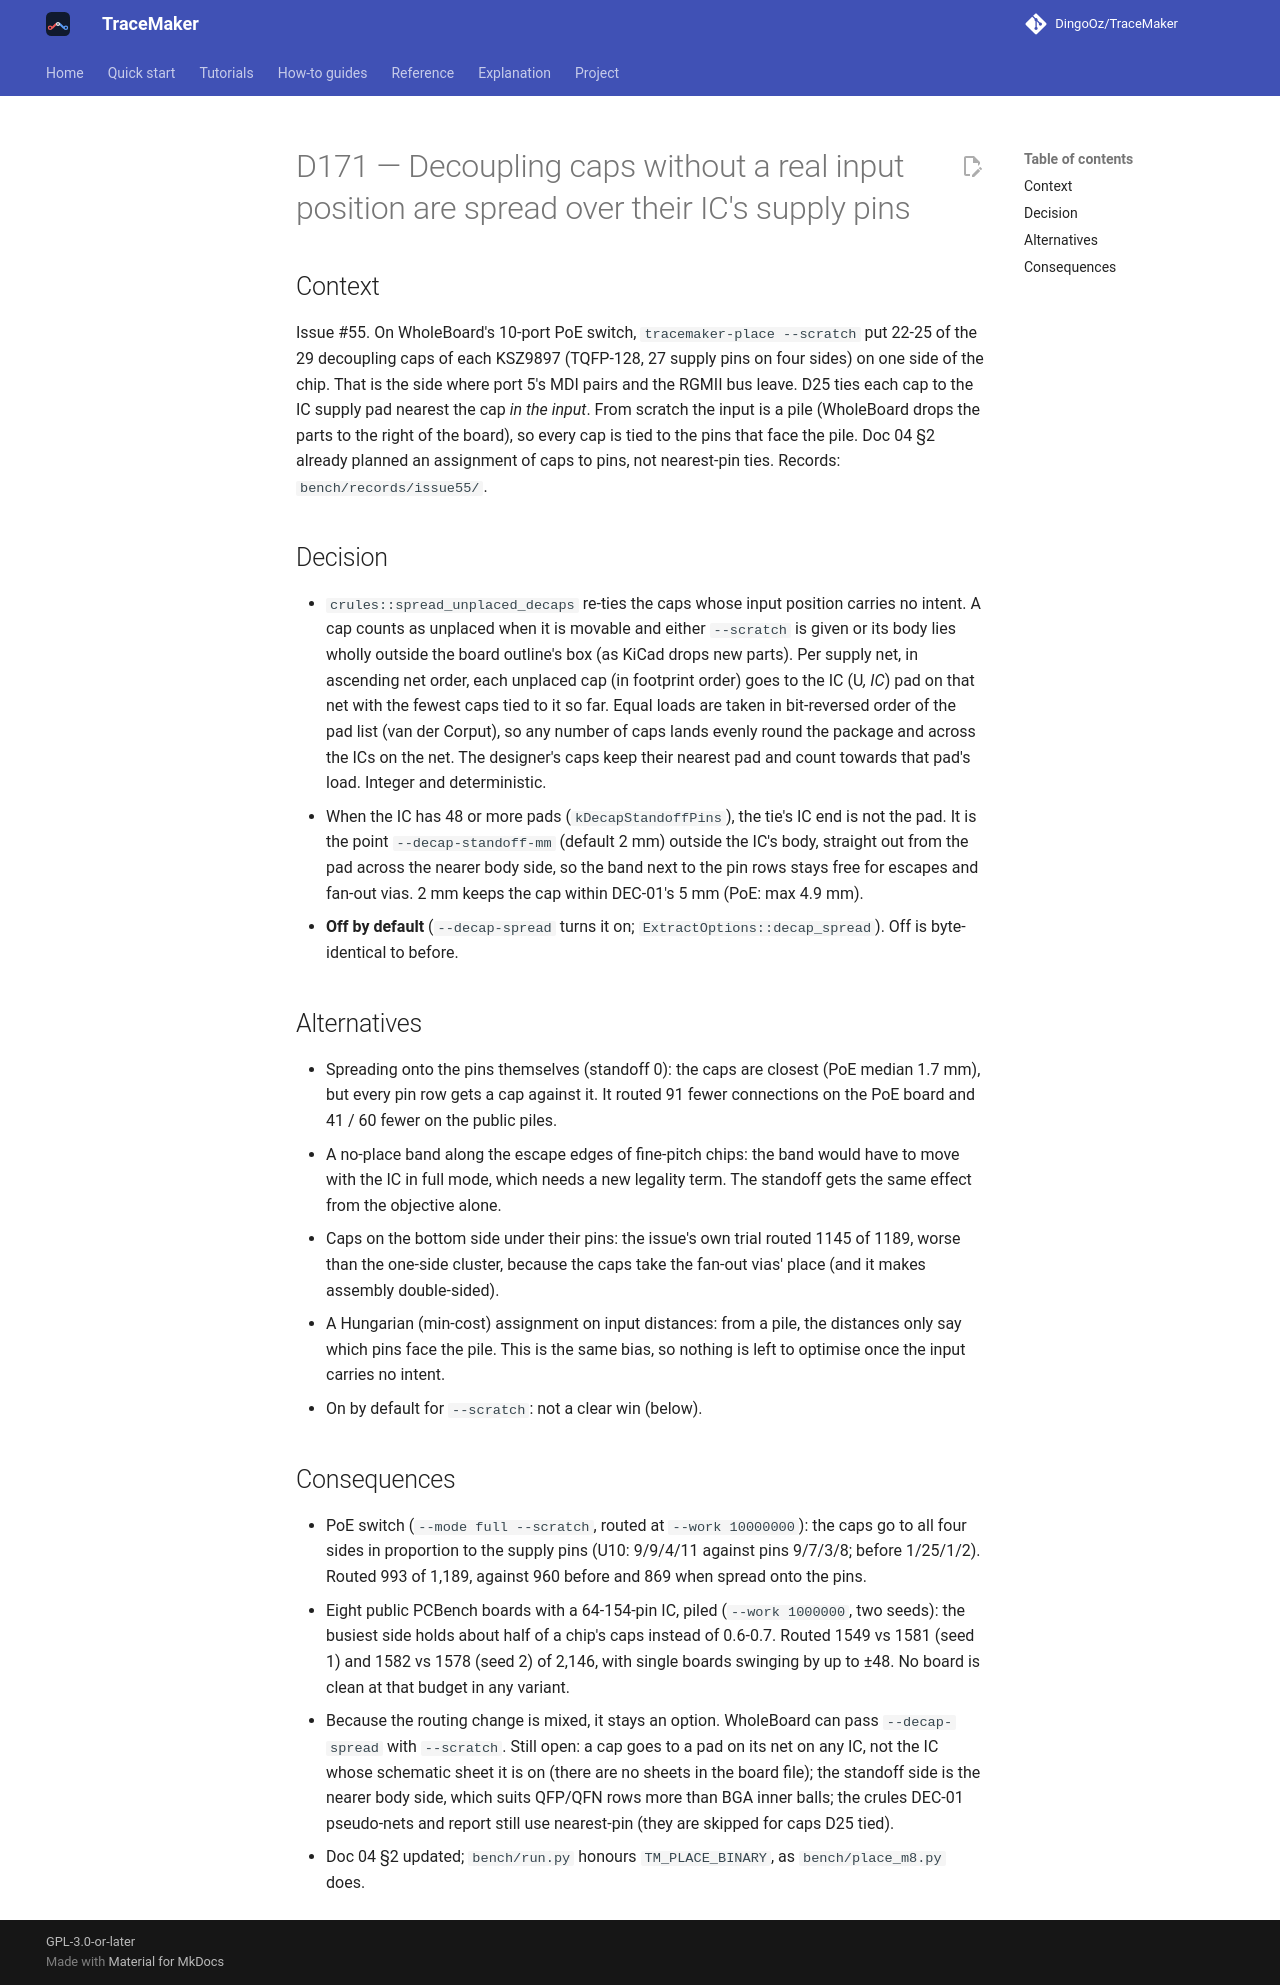

repository: DingoOz/TraceMaker · page: dev/decisions/D171/index.html · generator: mkdocs

---
id: D171
title: "Decoupling caps without a real input position are spread over their IC's supply pins"
status: accepted
date: 2026-11-08
docs: ["04"]
---

# D171 — Decoupling caps without a real input position are spread over their IC's supply pins

## Context

Issue #55. On WholeBoard's 10-port PoE switch, `tracemaker-place --scratch` put 22-25 of the 29 decoupling caps of
each KSZ9897 (TQFP-128, 27 supply pins on four sides) on one side of the chip. That is the side where port 5's MDI
pairs and the RGMII bus leave. D25 ties each cap to the IC supply pad nearest the cap *in the input*. From scratch
the input is a pile (WholeBoard drops the parts to the right of the board), so every cap is tied to the pins that
face the pile. Doc 04 §2 already planned an assignment of caps to pins, not nearest-pin ties. Records:
`bench/records/issue55/`.

## Decision

- `crules::spread_unplaced_decaps` re-ties the caps whose input position carries no intent. A cap counts as
  unplaced when it is movable and either `--scratch` is given or its body lies wholly outside the board outline's box
  (as KiCad drops new parts). Per supply net, in ascending net order, each unplaced cap (in footprint order) goes to
  the IC (U*, IC*) pad on that net with the fewest caps tied to it so far. Equal loads are taken in bit-reversed
  order of the pad list (van der Corput), so any number of caps lands evenly round the package and across the ICs on
  the net. The designer's caps keep their nearest pad and count towards that pad's load. Integer and deterministic.
- When the IC has 48 or more pads (`kDecapStandoffPins`), the tie's IC end is not the pad. It is the point
  `--decap-standoff-mm` (default 2 mm) outside the IC's body, straight out from the pad across the nearer body side,
  so the band next to the pin rows stays free for escapes and fan-out vias. 2 mm keeps the cap within DEC-01's 5 mm
  (PoE: max 4.9 mm).
- **Off by default** (`--decap-spread` turns it on; `ExtractOptions::decap_spread`). Off is byte-identical to before.

## Alternatives

- Spreading onto the pins themselves (standoff 0): the caps are closest (PoE median 1.7 mm), but every pin row gets a
  cap against it. It routed 91 fewer connections on the PoE board and 41 / 60 fewer on the public piles.
- A no-place band along the escape edges of fine-pitch chips: the band would have to move with the IC in full mode,
  which needs a new legality term. The standoff gets the same effect from the objective alone.
- Caps on the bottom side under their pins: the issue's own trial routed 1145 of 1189, worse than the one-side cluster,
  because the caps take the fan-out vias' place (and it makes assembly double-sided).
- A Hungarian (min-cost) assignment on input distances: from a pile, the distances only say which pins face the pile.
  This is the same bias, so nothing is left to optimise once the input carries no intent.
- On by default for `--scratch`: not a clear win (below).

## Consequences

- PoE switch (`--mode full --scratch`, routed at `--work 10000000`): the caps go to all four sides in proportion to
  the supply pins (U10: 9/9/4/11 against pins 9/7/3/8; before 1/25/1/2). Routed 993 of 1,189, against 960 before and
  869 when spread onto the pins.
- Eight public PCBench boards with a 64-154-pin IC, piled (`--work 1000000`, two seeds): the busiest side holds
  about half of a chip's caps instead of 0.6-0.7. Routed 1549 vs 1581 (seed 1) and 1582 vs 1578 (seed 2) of 2,146,
  with single boards swinging by up to ±48. No board is clean at that budget in any variant.
- Because the routing change is mixed, it stays an option. WholeBoard can pass `--decap-spread` with `--scratch`.
  Still open: a cap goes to a pad on its net on any IC, not the IC whose schematic sheet it is on (there are no sheets
  in the board file); the standoff side is the nearer body side, which suits QFP/QFN rows more than BGA inner balls;
  the crules DEC-01 pseudo-nets and report still use nearest-pin (they are skipped for caps D25 tied).
- Doc 04 §2 updated; `bench/run.py` honours `TM_PLACE_BINARY`, as `bench/place_m8.py` does.
